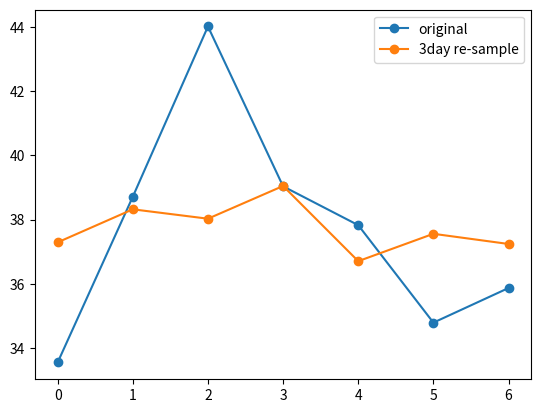

Reproduce this figure in Python.
import numpy as np
import matplotlib.pyplot as plt
from scipy import stats

def week_simulate(means, sigma, weeks):                                 #simulates the real concentration
    week_data = np.empty([7, weeks])                                   #rows=7, columns=number of weeks
    for i in range(7):                                                 #for each row (each day of week), generate some numbers that has same mean and vars
        week_data[i] = np.random.lognormal(means[i], sigma[i], weeks)
    return week_data


def resample(week_data, weeks):
    size_new = int(7*weeks/3)                                          #number of 3-day samples
    data_3day = np.ones([size_new*3])                                  #initialize the resampled days, data_3day has only one row, one week after another
    for i in range(size_new):
        ii = i*3
        average = (week_data[ii] + week_data[ii+1] + week_data[ii+2])/3 #calculate the 3-day mean
        #print(ii, week_data[ii], week_data[ii+1] , week_data[ii+2], average)
        data_3day[ii] = average                                         #append 3-day means to the 3 days it covers
        data_3day[ii+1] = average
        data_3day[ii+2] = average
    # compute mean of each day in a week
    week_group = []
    #print (week_group)
    mean_3day = np.zeros([7])
    mean_count = np.zeros([7])
    for i in range(7):                                                 #cycle in the seven days of a week
        week_group.append([])                                          #set a new space for new numbers appended
        #print (week_group)
        for j in range(size_new):                                      #cycle in the number of 3 day sample
            if (i+j*7 < len(data_3day)):
                week_group[i].append(data_3day[i+j*7])                     #add all the mondays, tue...for each i
                mean_count[i] += 1
                mean_3day[i] += data_3day[i+j*7]
            else:
                break
    mean_3day /= mean_count
    return week_group, data_3day, mean_3day


if __name__ == "__main__":
    # set print format
    float_formatter = lambda x: "%.3f" % x
    np.set_printoptions(formatter={'float_kind': float_formatter})
    num_weeks = 50


    means_x = np.asarray([35.5123, 44.3578, 48.0436, 43.5154, 34.7159, 28.6967, 29.7039])
    sigma_x = np.asarray([30]*7)
    means = np.log(means_x/np.sqrt(1+np.square(sigma_x)/np.square(means_x)))
    sigma = np.sqrt(np.log(1+np.square(sigma_x)/np.square(means_x)))
    week_data = week_simulate(means, sigma, num_weeks)
    # compute mean of each day in a week
    mean_original = np.mean(week_data, axis=1)
    print("Sample mean for each day in a week: \n\t", mean_original)
    # flatten (2d -> 1d): from [7, weeks] to [7*weeks]
    week_data = week_data.flatten('F')
    # re-sample, 3 continues days
    print("Re-sample data by a group of 3 continues days....")

    week_group, data_3day, mean_3day = resample(week_data, num_weeks)
    imin = 0
    imax = 0
    for i in range (7):
        if mean_3day[i] < mean_3day[imin]:
            imin = i
        if mean_3day[i] > mean_3day[imax]:
            imax = i
    [_,pvalue] = stats.ttest_ind(week_group[imin],week_group[imax], equal_var=False)
    print("Original means: \n\t", mean_original)
    print("Resampled means: \n\t", mean_3day)
    print("p value is: ", pvalue)
    print("min group:", week_group[imin])
    print('max group:', week_group[imax])
    # draw
    plt.plot(range(7), mean_original, '-o')
    plt.plot(range(7), mean_3day, '-o')
    plt.legend(['original', '3day re-sample'])
    plt.show()

    print(sigma)